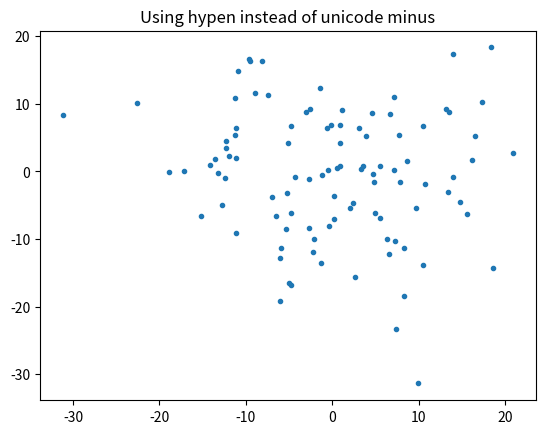

Source code (Python):
import numpy as np
import matplotlib
import matplotlib.pyplot as plt

np.random.seed(19680801)
matplotlib.rcParams['axes.unicode_minus'] = False
fig, ax = plt.subplots()
ax.plot(10*np.random.randn(100), 10*np.random.randn(100), '.')
ax.set_title('Using hypen instead of unicode minus')
plt.show()
